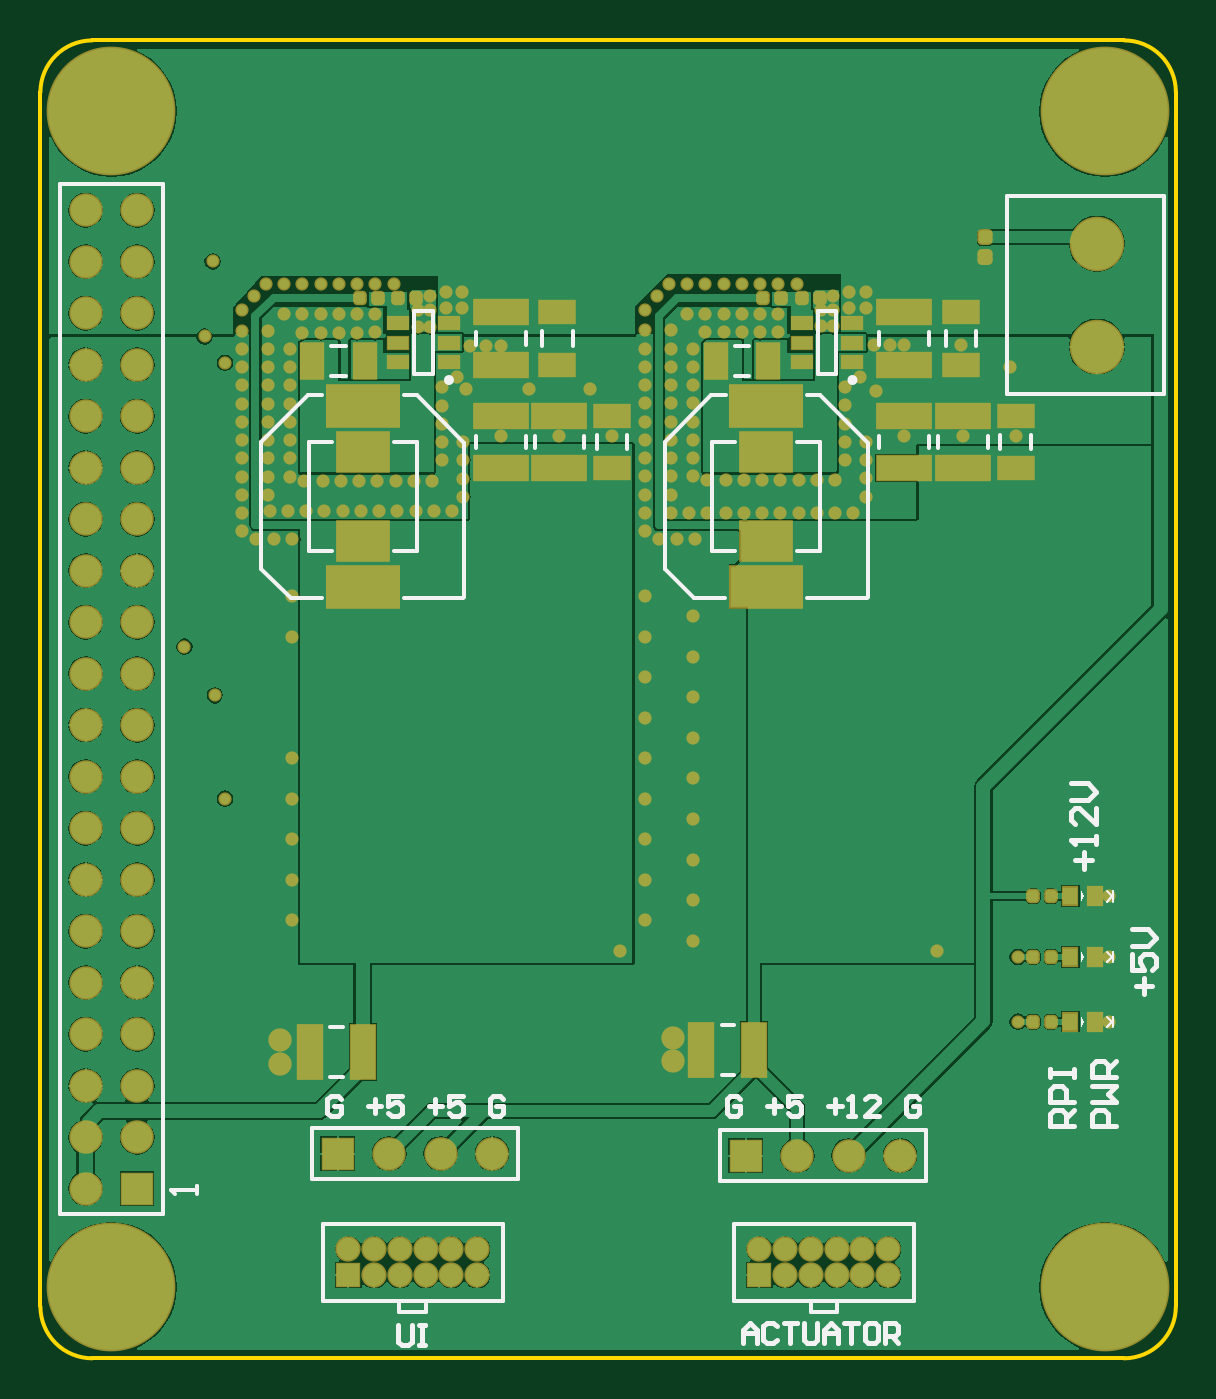
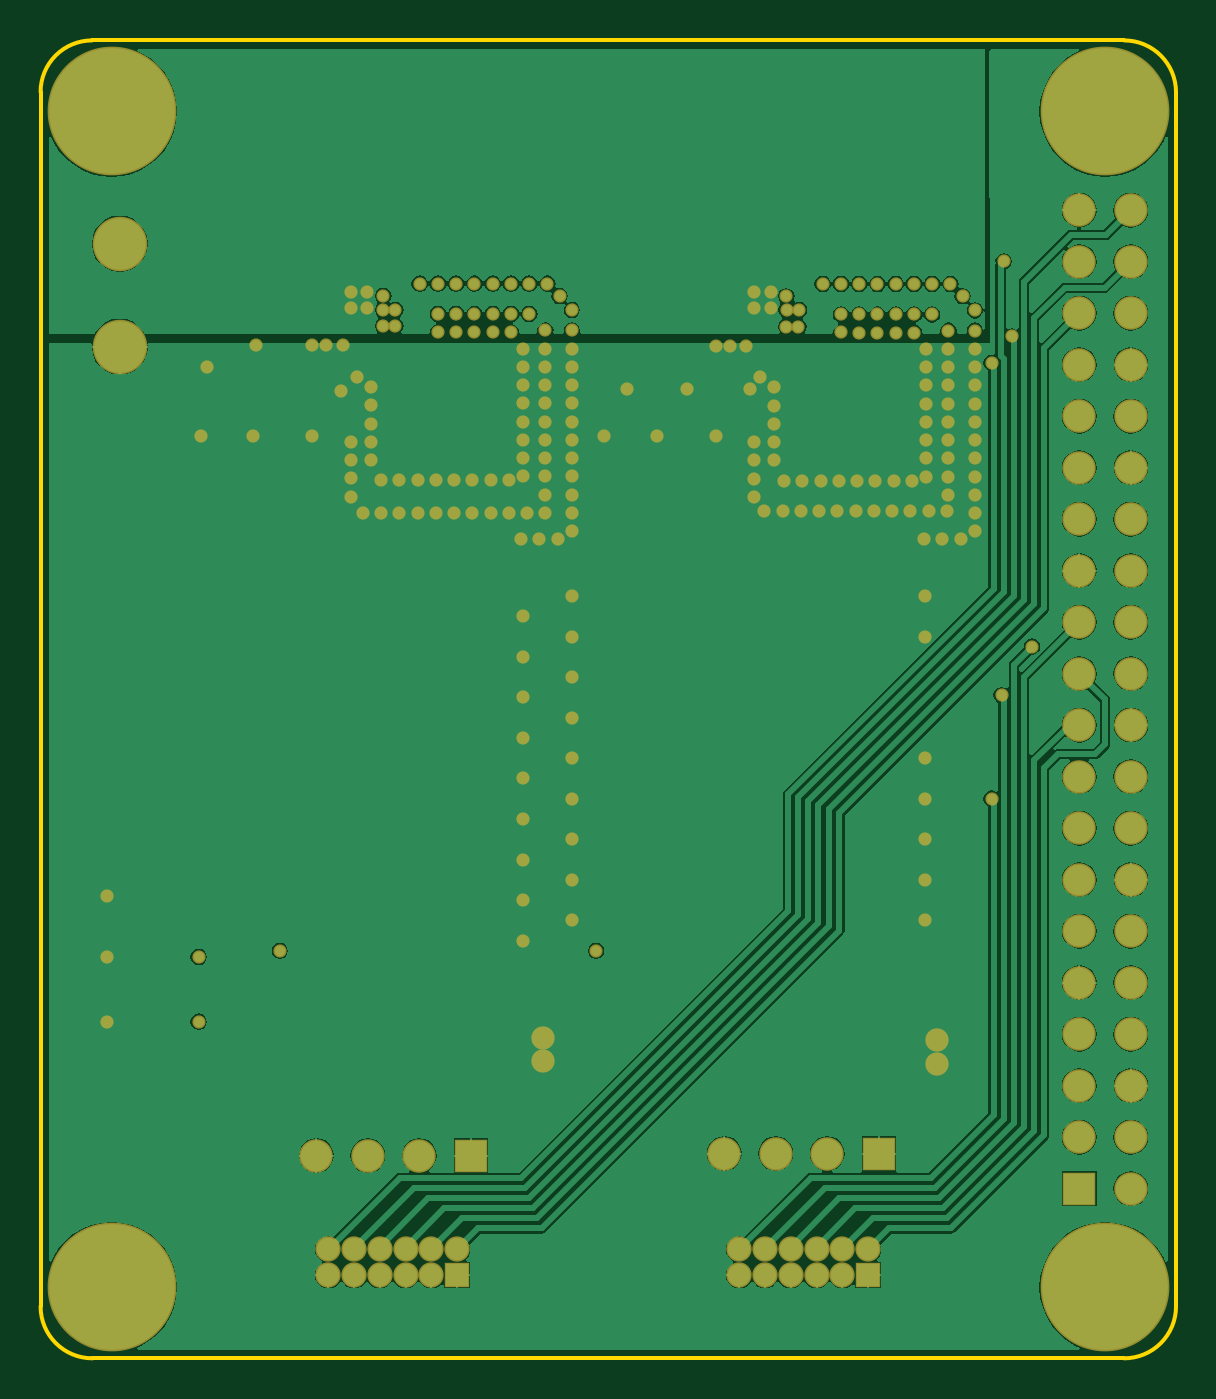
Circuit board: 7 layer files. Board 56.0 x 65.0 mm.
- bottom_copper: PCB2.GBL (57849 bytes)
- bottom_mask: PCB2.GBS (6642 bytes)
- outline: PCB2.GM1 (546 bytes)
- top_copper: PCB2.GTL (63461 bytes)
- top_silk: PCB2.GTO (7555 bytes)
- paste: PCB2.GTP (2648 bytes)
- top_mask: PCB2.GTS (9137 bytes)

=== bottom_copper: PCB2.GBL (57849 bytes, source omitted) ===
=== bottom_mask: PCB2.GBS (6642 bytes, source omitted) ===
=== outline: PCB2.GM1 ===
G04*
G04 #@! TF.GenerationSoftware,Altium Limited,Altium Designer,20.0.9 (164)*
G04*
G04 Layer_Color=16711935*
%FSLAX25Y25*%
%MOIN*%
G70*
G01*
G75*
%ADD11C,0.00787*%
D11*
X438747Y212598D02*
G03*
X448819Y222670I0J10072D01*
G01*
X228346Y222671D02*
G03*
X238419Y212598I10072J0D01*
G01*
X238419Y468504D02*
G03*
X228346Y458432I0J-10072D01*
G01*
X448819Y458507D02*
G03*
X438822Y468504I-9997J0D01*
G01*
X238419Y212598D02*
X438747D01*
X448819Y222670D02*
X448819Y458507D01*
X228346Y222671D02*
X228346Y458432D01*
X238419Y468504D02*
X438822Y468504D01*
M02*

=== top_copper: PCB2.GTL (63461 bytes, source omitted) ===
=== top_silk: PCB2.GTO (7555 bytes, source omitted) ===
=== paste: PCB2.GTP ===
G04*
G04 #@! TF.GenerationSoftware,Altium Limited,Altium Designer,20.0.9 (164)*
G04*
G04 Layer_Color=8421504*
%FSLAX25Y25*%
%MOIN*%
G70*
G01*
G75*
%ADD15R,0.03937X0.02362*%
%ADD16R,0.09843X0.07480*%
%ADD17R,0.13780X0.07874*%
G04:AMPARAMS|DCode=18|XSize=25.2mil|YSize=23.62mil|CornerRadius=5.91mil|HoleSize=0mil|Usage=FLASHONLY|Rotation=90.000|XOffset=0mil|YOffset=0mil|HoleType=Round|Shape=RoundedRectangle|*
%AMROUNDEDRECTD18*
21,1,0.02520,0.01181,0,0,90.0*
21,1,0.01339,0.02362,0,0,90.0*
1,1,0.01181,0.00591,0.00669*
1,1,0.01181,0.00591,-0.00669*
1,1,0.01181,-0.00591,-0.00669*
1,1,0.01181,-0.00591,0.00669*
%
%ADD18ROUNDEDRECTD18*%
G04:AMPARAMS|DCode=19|XSize=20.47mil|YSize=22.05mil|CornerRadius=5.12mil|HoleSize=0mil|Usage=FLASHONLY|Rotation=180.000|XOffset=0mil|YOffset=0mil|HoleType=Round|Shape=RoundedRectangle|*
%AMROUNDEDRECTD19*
21,1,0.02047,0.01181,0,0,180.0*
21,1,0.01024,0.02205,0,0,180.0*
1,1,0.01024,-0.00512,0.00591*
1,1,0.01024,0.00512,0.00591*
1,1,0.01024,0.00512,-0.00591*
1,1,0.01024,-0.00512,-0.00591*
%
%ADD19ROUNDEDRECTD19*%
%ADD20R,0.02756X0.03347*%
%ADD21R,0.06693X0.04331*%
%ADD22R,0.04331X0.06693*%
%ADD23R,0.10433X0.04724*%
%ADD24R,0.04724X0.10433*%
D15*
X376181Y406102D02*
D03*
Y409842D02*
D03*
Y413583D02*
D03*
X386024D02*
D03*
Y409842D02*
D03*
Y406102D02*
D03*
X297835Y406102D02*
D03*
Y409842D02*
D03*
Y413583D02*
D03*
X307677D02*
D03*
Y409842D02*
D03*
Y406102D02*
D03*
D16*
X369291Y388583D02*
D03*
Y371260D02*
D03*
X290945Y371260D02*
D03*
Y388583D02*
D03*
D17*
X369291Y362421D02*
D03*
Y397421D02*
D03*
X290945Y397421D02*
D03*
Y362421D02*
D03*
D18*
X411811Y430236D02*
D03*
Y426457D02*
D03*
D19*
X421102Y302362D02*
D03*
X424567D02*
D03*
X421102Y277953D02*
D03*
X424567Y277953D02*
D03*
X421102Y290551D02*
D03*
X424567Y290551D02*
D03*
X290394Y418504D02*
D03*
X293858D02*
D03*
X297874D02*
D03*
X301339D02*
D03*
X376220Y418504D02*
D03*
X379685D02*
D03*
X368740D02*
D03*
X372205D02*
D03*
D20*
X428346Y302362D02*
D03*
X433071D02*
D03*
X428346Y290551D02*
D03*
X433071D02*
D03*
X428346Y277953D02*
D03*
X433071Y277953D02*
D03*
D21*
X407087Y405512D02*
D03*
Y415748D02*
D03*
X328740Y405512D02*
D03*
Y415748D02*
D03*
X339370Y395669D02*
D03*
Y385433D02*
D03*
X417717Y395669D02*
D03*
Y385433D02*
D03*
D22*
X281102Y406299D02*
D03*
X291339D02*
D03*
X359449Y406299D02*
D03*
X369685D02*
D03*
D23*
X317717Y415748D02*
D03*
Y405512D02*
D03*
X317717Y385433D02*
D03*
Y395669D02*
D03*
X329134Y385433D02*
D03*
Y395669D02*
D03*
X396063Y385433D02*
D03*
Y395669D02*
D03*
X407480Y385433D02*
D03*
Y395669D02*
D03*
X396063Y415748D02*
D03*
Y405512D02*
D03*
D24*
X290945Y272047D02*
D03*
X280709D02*
D03*
X366929Y272441D02*
D03*
X356693D02*
D03*
M02*

=== top_mask: PCB2.GTS (9137 bytes, source omitted) ===
